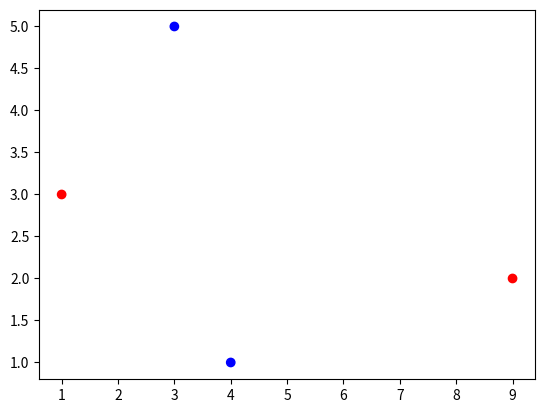

Here is the Python script that generated this plot:
import matplotlib.pyplot as plt


x = [[1, 4, 3, 9],
     [3, 1, 5, 2]]

y = ["red", "blue", "blue", "red"]

# P1 (x1=1, x2=3), Class="red"
# P2 (x1=4, x2=1), Class="blue"
# P3 (x1=3, x2=5), Class="blue"
# P3 (x1=9, x2=2), Class="red"

x1 = x[0]
x2 = x[1]

plt.scatter(x1, x2, color=y)
# plt.show()

w = [1, 3, 6, 9, 7, 4]
print(w)
#                                START:END:STEP
w_squared = [val**2 for val in w[1:5]]
print(w_squared)

import numpy as np


w = np.array([1, 3, 6, 9, 7, 4])
print(w)
#                                START:END:STEP
w_squared = np.array([val**2 for val in w[1:5]])
print(w_squared)
